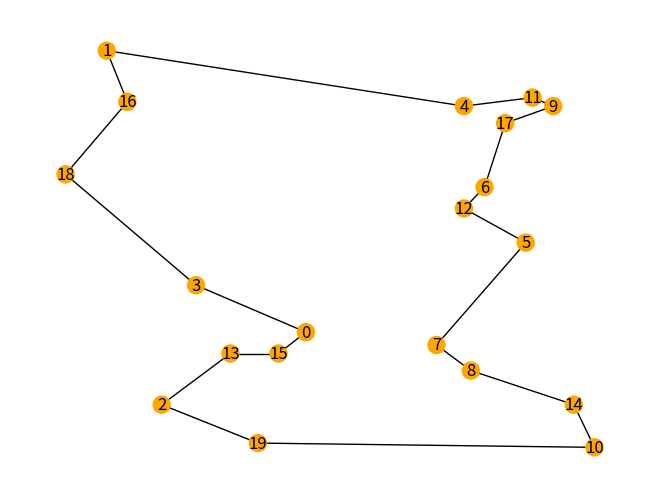

This chart was generated by the following Python code:
import matplotlib.pyplot as plt
import networkx as nx
from random import randint, sample
from math import sqrt


class Vertex:
    def __init__(self, x, y):
        self.x = x
        self.y = y


class Centroid:
    def __init__(self, x, y):
        self.x = x
        self.y = y


def dist(x1, y1, x2, y2):
    return sqrt((x1 - x2) ** 2 + (y1 - y2) ** 2)


def create_clusters(reference_elements, elements_to_organise):
    global target_index
    new_node_color = []
    new_clusters = [[] for _ in range(NUMBER_CLUSTERS)]  # initialisation of the clusters list
    for k in range(len(elements_to_organise)):
        record_distance = dist(0, 0, WIDTH, HEIGHT)
        for j in range(len(reference_elements)):
            d = dist(elements_to_organise[k].x, elements_to_organise[k].y,
                     reference_elements[j].x, reference_elements[j].y)
            if d < record_distance:
                record_distance = d
                target_index = j
        new_clusters[target_index].append(elements_to_organise[k])
        new_node_color.append(COLORS[target_index])
    return new_clusters, new_node_color


def centroid_of(lst):
    xG = yG = 0
    for a in range(len(lst)):
        xG += lst[a].x / len(lst)
        yG += lst[a].y / len(lst)
    return Centroid(xG, yG)


def total_distance(lst):
    d = 0
    for j in range(len(lst) - 1):
        d += dist(vertices[lst[j]].x, vertices[lst[j]].y, vertices[lst[j + 1]].x, vertices[lst[j + 1]].y)
    return d


def reverse_sublist(lst, start, end):
    lst[start:end + 1] = lst[start:end + 1][::-1]
    return lst


NUMBER_VERTICES = 20
NUMBER_CLUSTERS = 1
NUMBER_ITERATIONS = 10 ** 5
WIDTH = HEIGHT = 100  # dimension of the canvas
VERTEX_SIZE = 150
COLORS = ['orange', 'red', 'purple', 'green', 'black', 'grey', 'pink', 'cyan']

vertices = []
G = nx.Graph()

print("* K-means *")
print("Number of vertices :", NUMBER_VERTICES,
      "| Number of clusters :", NUMBER_CLUSTERS,
      "| Dimensions of the canvas : (" + str(WIDTH), ";", str(HEIGHT) + ")\n")

# creation of the vertices
# print("Vertices coordinates :")
for i in range(NUMBER_VERTICES):
    new_vertex = Vertex(randint(1, WIDTH), randint(1, HEIGHT))
    vertices.append(new_vertex)
    G.add_node(i, pos=(new_vertex.x, new_vertex.y))
    # print(i, ": (" + str(vertices[i].x), ";", str(vertices[i].y) + ")")
pos = nx.get_node_attributes(G, 'pos')

# initialisation
initial_vertices = sample(vertices, NUMBER_CLUSTERS)

clusters, node_color = create_clusters(initial_vertices, vertices)

# clusters
# --------------------------------------------------------------
previous_state = clusters
current_state = []
iteration = 0
while previous_state != current_state:
    previous_state = clusters
    current_state = []
    centroids = []
    for cluster in clusters:
        centroids.append(centroid_of(cluster))
    clusters, node_color = create_clusters(centroids, vertices)
    current_state = clusters
    iteration += 1
print("Clusters : done")
# --------------------------------------------------------------

# graphs
# --------------------------------------------------------------
for cluster in clusters:
    path = [vertices.index(vertex) for vertex in cluster]  # initial path
    path.append(path[0])  # creation of the loop
    selection = path[1:-1]
    print("Initial Path:", path)
    print("Selection : ", selection)
    record_distance = dist(0, 0, WIDTH, HEIGHT) * NUMBER_VERTICES
    for i in range(NUMBER_ITERATIONS):
        selected_vertices = sample(selection, 2)
        test = path.copy()
        test = reverse_sublist(test, selected_vertices[0], selected_vertices[1])
        test_distance = total_distance(test)
        if test_distance < record_distance:
            record_distance = test_distance
            path = test
    print(clusters.index(cluster), ":", path)
    for i in range(len(cluster)):
        G.add_edge(path[i], path[i + 1])
print("Tours : done")
# --------------------------------------------------------------

plt.figure(str(NUMBER_CLUSTERS) + "-means | Iteration " + str(iteration))
nx.draw(G, pos, node_size=VERTEX_SIZE, node_color=node_color, with_labels=True)
plt.show()
